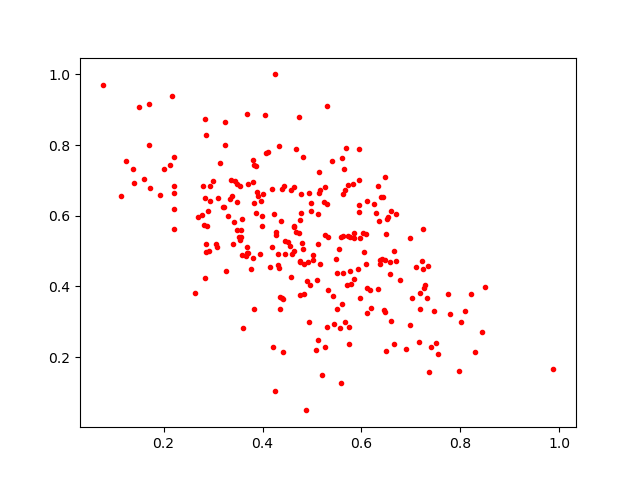

The data file committed next to this chart (first rows):
0.56626034, 0.672488
0.2829, 0.6488
0.4145, 0.454
0.4841, 0.4646
0.4383, 0.5858
0.3362, 0.7
0.3801, 0.6965
0.5767, 0.5404
0.7228, 0.473
0.6502, 0.216
0.2786, 0.6023
0.3706, 0.4931
0.5855, 0.5371
0.6991, 0.29
0.5961, 0.631
0.8099, 0.3316
0.5129, 0.5211
0.6351, 0.5851
0.4017, 0.6614
0.5079, 0.219
0.6415, 0.4767
0.4633, 0.6816
0.724, 0.4489
0.5751, 0.2377
0.5151, 0.7242
0.3993, 0.5994
0.5593, 0.5402
0.6492, 0.5494
0.3569, 0.5398
0.2866, 0.5211
0.2891, 0.6144
0.4253, 0.1037
0.4587, 0.4279
0.6196, 0.3393
0.4777, 0.6602
0.8025, 0.298
0.6591, 0.6127
0.3859, 0.7419
0.5734, 0.5434
0.3402, 0.5191
0.3831, 0.6359
0.3149, 0.7501
0.6329, 0.6844
0.4337, 0.451
0.3573, 0.5596
0.4413, 0.2139
0.406, 0.8858
0.4986, 0.6371
0.9888, 0.1675
0.5163, 0.4641
0.593, 0.4504
0.6099, 0.5483
0.2162, 0.938
0.3681, 0.512
0.4074, 0.7772
0.5633, 0.6622
0.5027, 0.489
0.702, 0.3684
0.563, 0.4383
0.5333, 0.5407
0.7472, 0.329
... 207 more rows
